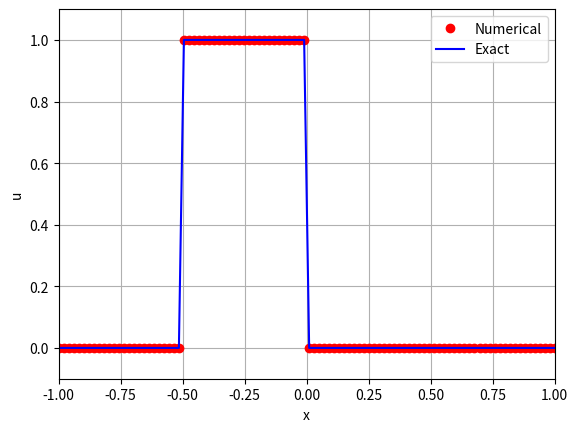

Here is the Python script that generated this plot: (Note: this script raises an exception after producing the figure.)
#u_t + f(u)_x = 0, f(u) = u^2/(u^2+a(1-u)^2), i.e., the Buckley-Leverett model

import numpy as np
import matplotlib.pyplot as plt
from scipy import optimize
from scipy import integrate
import argparse

a_buck = 1.0 #The constant a in definition of flux
u_buck = 0.5 #Depends on a, we have f convex in (0,u_buck),concave in (u_buck,1)

#For exact solution, we need u_s,u_ss from convex hull reconstruction s.t. 
#(f(u_s)-f(0))/(u_s-0)=f'(u_s), (f(u_ss)-f(1))/(u_ss-1)=f'(u_ss)
u_s,u_ss = 1.0/np.sqrt(2.0),1.0-1.0/np.sqrt(2.0)
def flux(u): #Buckley-Leverett flux
  a = a_buck
  num = u**2;den=u**2+a*(1.-u)**2
  return num/den

def fprime(u): #derivative of flux
    a = a_buck
    L = u**2 + a*(1.0-u)**2
    return 2.0*a*u*(1.0-u) / L**2

#Inverse of f' restricted to [0.5,1], the interval that contains [u_s,1]
#This is used to compute rarefaction solutions
def inv_f_s(v):
    #Inverse of f' at v equals root of this polynomial in [0.5,1]
    def p(x):
        value = 4.*v*x**4-8.*v*x**3+(8.*v+2.)*x**2+(-4.*v-2.)*x+v
        return value
    if 0<=v and v<= 2.:
        output = optimize.brentq(p, 0.5, 1.)#Gives root of polynomial
    else: 
        print('Inverse of f\' cannot be computed for v = ',v)
        print('Please give values in [0,2] only')
    return output

#Inverse of f' restricted to [0,0.5], the interval that contains [0,u_ss]
def inv_f_ss(v):
    #Inverse of f' at v equals root of this polynomial in [0,0.5]
    def p(x):
        value = 4.*v*x**4-8.*v*x**3+(8.*v+2.)*x**2+(-4.*v-2.)*x+v
        return value
    if 0<=v and v<= 2.:
        output = optimize.brentq(p, 0., 0.5)#Gives root of polynomial
    else: 
        print('Inverse of f\' cannot be computed for v = ',v)
        print('Please give values in [0,2] only')
    return output

#Godunov flux, defined as max/min b/w u_l,u_r computed using monotonicity
def num_flux(ul,ur):
  return flux(ul)

#To compute the exact solution, we need all shock locations for all time
#The shock location between the two rarefaction waves needs to be computed
#by solving the ode s'(t)=(f_l-f_r)/(u_l-u_r) for the particular time
def update_shock(shock,t,dt):
    def rh(shock,t):
      u_l = inv_f_ss((shock+0.5)/t)
      u_r = inv_f_s(shock/t)
      f_l = flux(u_l)
      f_r = flux(u_r)
      dsdt = (f_l-f_r)/(u_l-u_r)
      return dsdt
    #This is the time where rarefaction characteristics intersect
    if t>=1./(2.*fprime(u_ss)):
      time = [t,t+dt]
      output = integrate.odeint(rh,shock,time,rtol = 1e-5)
      return output[1]
    else:
      return 0.0

def exact_soln_step(x,t):
  f = np.empty_like(x)
  u_star = 1./np.sqrt(2.)#satisfied f(u_star)-f(0)/(u_star-0)=f'(u_star)
  f_u_star = fprime(u_star) #f'(u_star)
  for i,xx in enumerate(x):
    if xx <= 0.*t:#x<f'(1)t
      f[i] = 1.
    elif xx > 0.*t and xx < f_u_star*t:
      f[i] = inv_f_s(xx/t)
    elif xx > f_u_star*t:
      f[i] = 0.
  return f

def exact_soln_hatbuck(x,t,shock):
  f = np.empty_like(x)
  f_u_s,f_u_ss = fprime(u_s),fprime(u_ss) #f'(u_s),f'(u_ss)
  for i,xx in enumerate(x):
    if xx <= -0.5:
      f[i] = 0.0
    elif xx>-0.5 and xx <= -0.5+f_u_ss*t:
      f[i] = inv_f_ss((xx-(-0.5))/t)
    elif xx>=-0.5+f_u_ss*t and xx <= 0.0:
      f[i] = 1.0
    elif xx>=0.0 and xx <=f_u_s*t:
      if xx>= shock:
        f[i] = inv_f_s(xx/t)
      else:
        f[i] = inv_f_ss((xx-(-0.5))/t)
    else:
      f[i] = 0.0
  return f

#h*du/dt = res(u); res(u) = -(g_{j+1/2}-g_{j-1/2})
def compute_residual(u):
  n         = len(u)
  res       = np.zeros(n)
  flux      = num_flux(u[0],u[1])#f_{1/2}
  res[0]   -= flux
  res[1]   += flux
  for j in range(1,n-1): #each j computes flux g_{j+1/2}
    flux      = num_flux(u[j],u[j+1])
    res[j]   -= flux
    res[j+1] += flux
  #last face
  flux      = num_flux(u[n-1],u[0])#f_{n-1/2}
  res[n-1] -= flux
  res[0]   += flux
  return res

def solve(xmin,xmax,N,cfl,Tf,bc):
  dx,dt = (xmax-xmin)/N, cfl/N
  lam = dt/dx

  x = np.linspace(xmin,xmax,N)

  u = exact_soln(x,0.,0.)
  t, it = 0.0, 0

  uold = np.empty_like(u)
  fig = plt.figure()
  ax = fig.add_subplot(111)
  line1, = ax.plot(x, u, 'ro')
  if bc == 'dirichlet' or 'periodic_exact':
    line2, = ax.plot(x, u, 'b')
  ax.set_xlabel('x'); ax.set_ylabel('u')
  plt.legend(('Numerical','Exact'))
  plt.axis([xmin, xmax, u.min()-0.1, u.max()+0.1])
  plt.grid(True); plt.draw(); plt.pause(0.1/N)
  wait = input("Press enter to continue ")
  shock = 0.
  #Initial value of shock
  while t < Tf:
      uold[:] = u
      shock = update_shock(shock,t,dt)#Gives shock for solution at time t+dt
      exact = exact_soln(x,t+dt,shock)
      if bc == 'dirichlet':
        u[0] = exact[0]
      res = compute_residual(u)
      u = uold + lam*res
      t += dt; it += 1
      plt.title('N='+str(N)+', CFL='+str(cfl)+', Scheme= Godunov, '+'t='+str(round(t,3)))
      line1.set_ydata(u)
      if bc == 'dirichlet' or 'periodic_exact':
        line2.set_ydata(exact)
      plt.draw(); plt.pause(0.1/N)
  plt.show()
  print('The Linfty error is ',np.max(exact-u))
  print('The L1 error is ',np.linalg.norm((exact-u)*dx,1))
  print('The L2 error is ',np.linalg.norm((exact-u)*dx,2))

# Get arguments
parser = argparse.ArgumentParser()
parser.add_argument('-N', type=int, help='Number of cells', default=100)
parser.add_argument('-cfl', type=float, help='CFL number', default=0.4)
parser.add_argument('-Tf', type=float, help='Final time', default=1.0)
parser.add_argument('-ic', type=str, help = 'Initial condition. Choices are  \
                                             hatbuck,step',default='hatbuck')
parser.add_argument('-bc',type = str,help = 'Choices are periodic,dirichlet. \
                    periodic_exact does periodic and plots Dirichlet exact soln', \
                                            default = 'periodic')
args = parser.parse_args()

if args.ic=='step':
  def exact_soln(x,t,shock):
    return exact_soln_step(x,t)
elif args.ic=='hatbuck':
  def exact_soln(x,t,shock):
    return exact_soln_hatbuck(x,t,shock)
else:
  print('Incorrect initial condition')
  assert(False)
xmin,xmax=-1.0,1.0
solve(xmin,xmax,args.N,args.cfl,args.Tf,args.bc)
